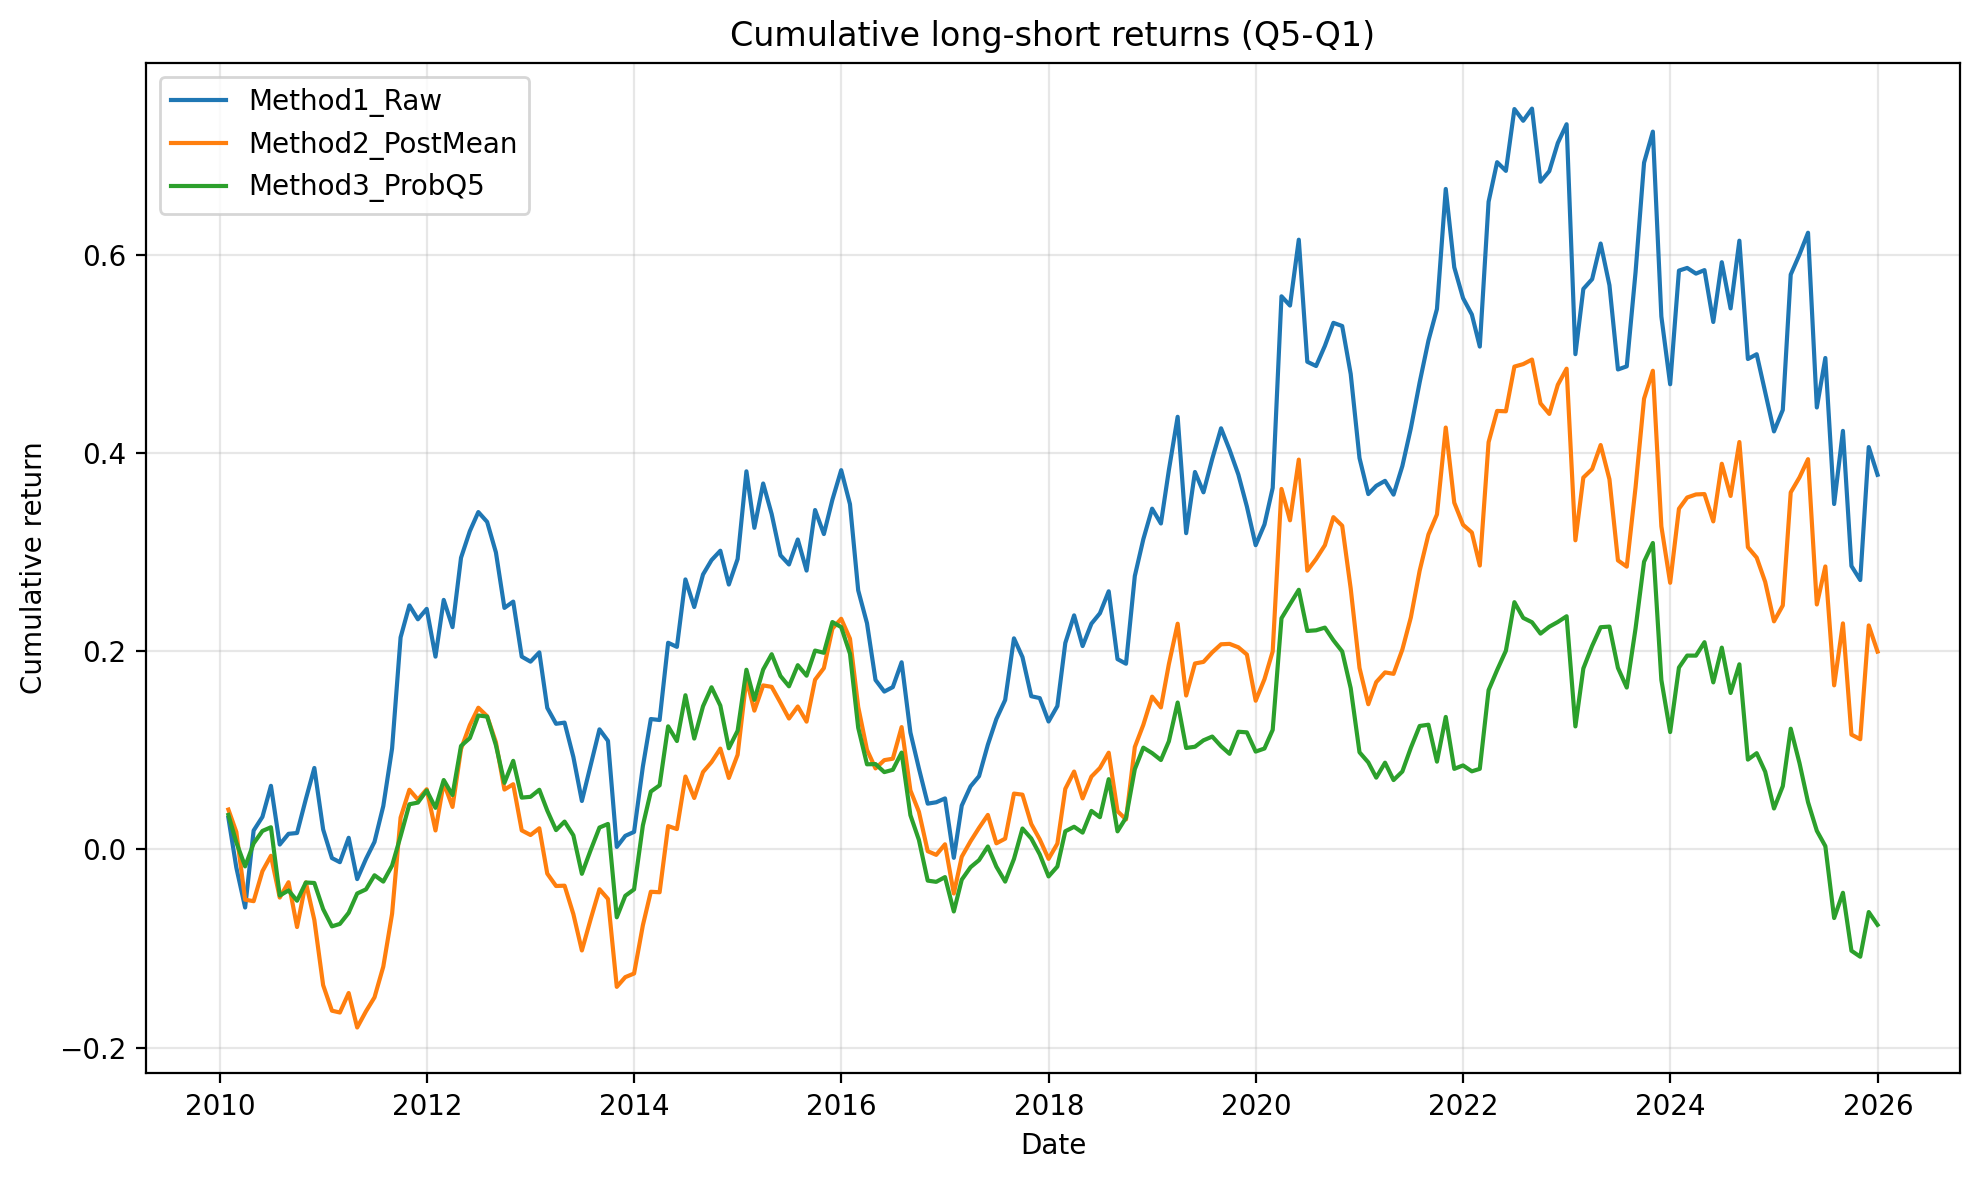

Values plotted in this chart, from the file beside it:
Date, Method1_Raw, Method2_PostMean, Method3_ProbQ5
2010-01-31, 0.03179, 0.04014, 0.03477
2010-02-28, -0.01837, 0.01754, 0.006996
2010-03-31, -0.05868, -0.05078, -0.01718
2010-04-30, 0.01897, -0.05229, 0.006
2010-05-31, 0.03278, -0.02203, 0.01857
2010-06-30, 0.06408, -0.006492, 0.02228
2010-07-31, 0.004831, -0.04865, -0.0466
2010-08-31, 0.01566, -0.03316, -0.04144
2010-09-30, 0.01648, -0.07836, -0.05184
2010-10-31, 0.05065, -0.03334, -0.03346
2010-11-30, 0.08208, -0.07128, -0.03392
2010-12-31, 0.02007, -0.137, -0.06033
2011-01-31, -0.008822, -0.1628, -0.0777
2011-02-28, -0.01296, -0.1646, -0.07522
2011-03-31, 0.01168, -0.1449, -0.06399
2011-04-30, -0.03003, -0.1797, -0.04452
2011-05-31, -0.009658, -0.1634, -0.04038
2011-06-30, 0.00755, -0.1493, -0.02616
2011-07-31, 0.04368, -0.1183, -0.03254
2011-08-31, 0.1018, -0.06499, -0.01636
2011-09-30, 0.2138, 0.03201, 0.01329
2011-10-31, 0.2461, 0.06011, 0.04547
2011-11-30, 0.2321, 0.05014, 0.04718
2011-12-31, 0.2426, 0.0606, 0.05937
2012-01-31, 0.1944, 0.01906, 0.04188
2012-02-29, 0.2516, 0.06718, 0.06992
2012-03-31, 0.2242, 0.04277, 0.05475
2012-04-30, 0.2942, 0.1012, 0.1043
2012-05-31, 0.3209, 0.1253, 0.1122
2012-06-30, 0.3403, 0.1429, 0.1351
2012-07-31, 0.3303, 0.1343, 0.134
2012-08-31, 0.2995, 0.108, 0.105
2012-09-30, 0.2436, 0.06029, 0.06708
2012-10-31, 0.2499, 0.06571, 0.08928
2012-11-30, 0.1944, 0.01911, 0.05218
2012-12-31, 0.1893, 0.01445, 0.05299
2013-01-31, 0.1987, 0.02124, 0.06012
2013-02-28, 0.1427, -0.02448, 0.03912
2013-03-31, 0.1267, -0.03699, 0.0194
2013-04-30, 0.1278, -0.03664, 0.02801
2013-05-31, 0.09315, -0.06533, 0.01411
2013-06-30, 0.04881, -0.102, -0.02469
2013-07-31, 0.08473, -0.07038, -0.0007643
2013-08-31, 0.121, -0.04026, 0.02199
2013-09-30, 0.1094, -0.05006, 0.02563
2013-10-31, 0.002411, -0.1387, -0.06856
2013-11-30, 0.0136, -0.1289, -0.04686
2013-12-31, 0.0176, -0.1253, -0.04035
2014-01-31, 0.08359, -0.07662, 0.02413
2014-02-28, 0.1315, -0.0428, 0.05827
2014-03-31, 0.1304, -0.0433, 0.06459
2014-04-30, 0.2084, 0.02349, 0.1241
2014-05-31, 0.2042, 0.02045, 0.1093
2014-06-30, 0.2723, 0.07348, 0.1555
2014-07-31, 0.2445, 0.05181, 0.1117
2014-08-31, 0.2773, 0.07799, 0.1443
2014-09-30, 0.2918, 0.08801, 0.1635
2014-10-31, 0.3012, 0.1016, 0.145
2014-11-30, 0.2671, 0.07201, 0.102
2014-12-31, 0.293, 0.09541, 0.1197
... 132 more rows
